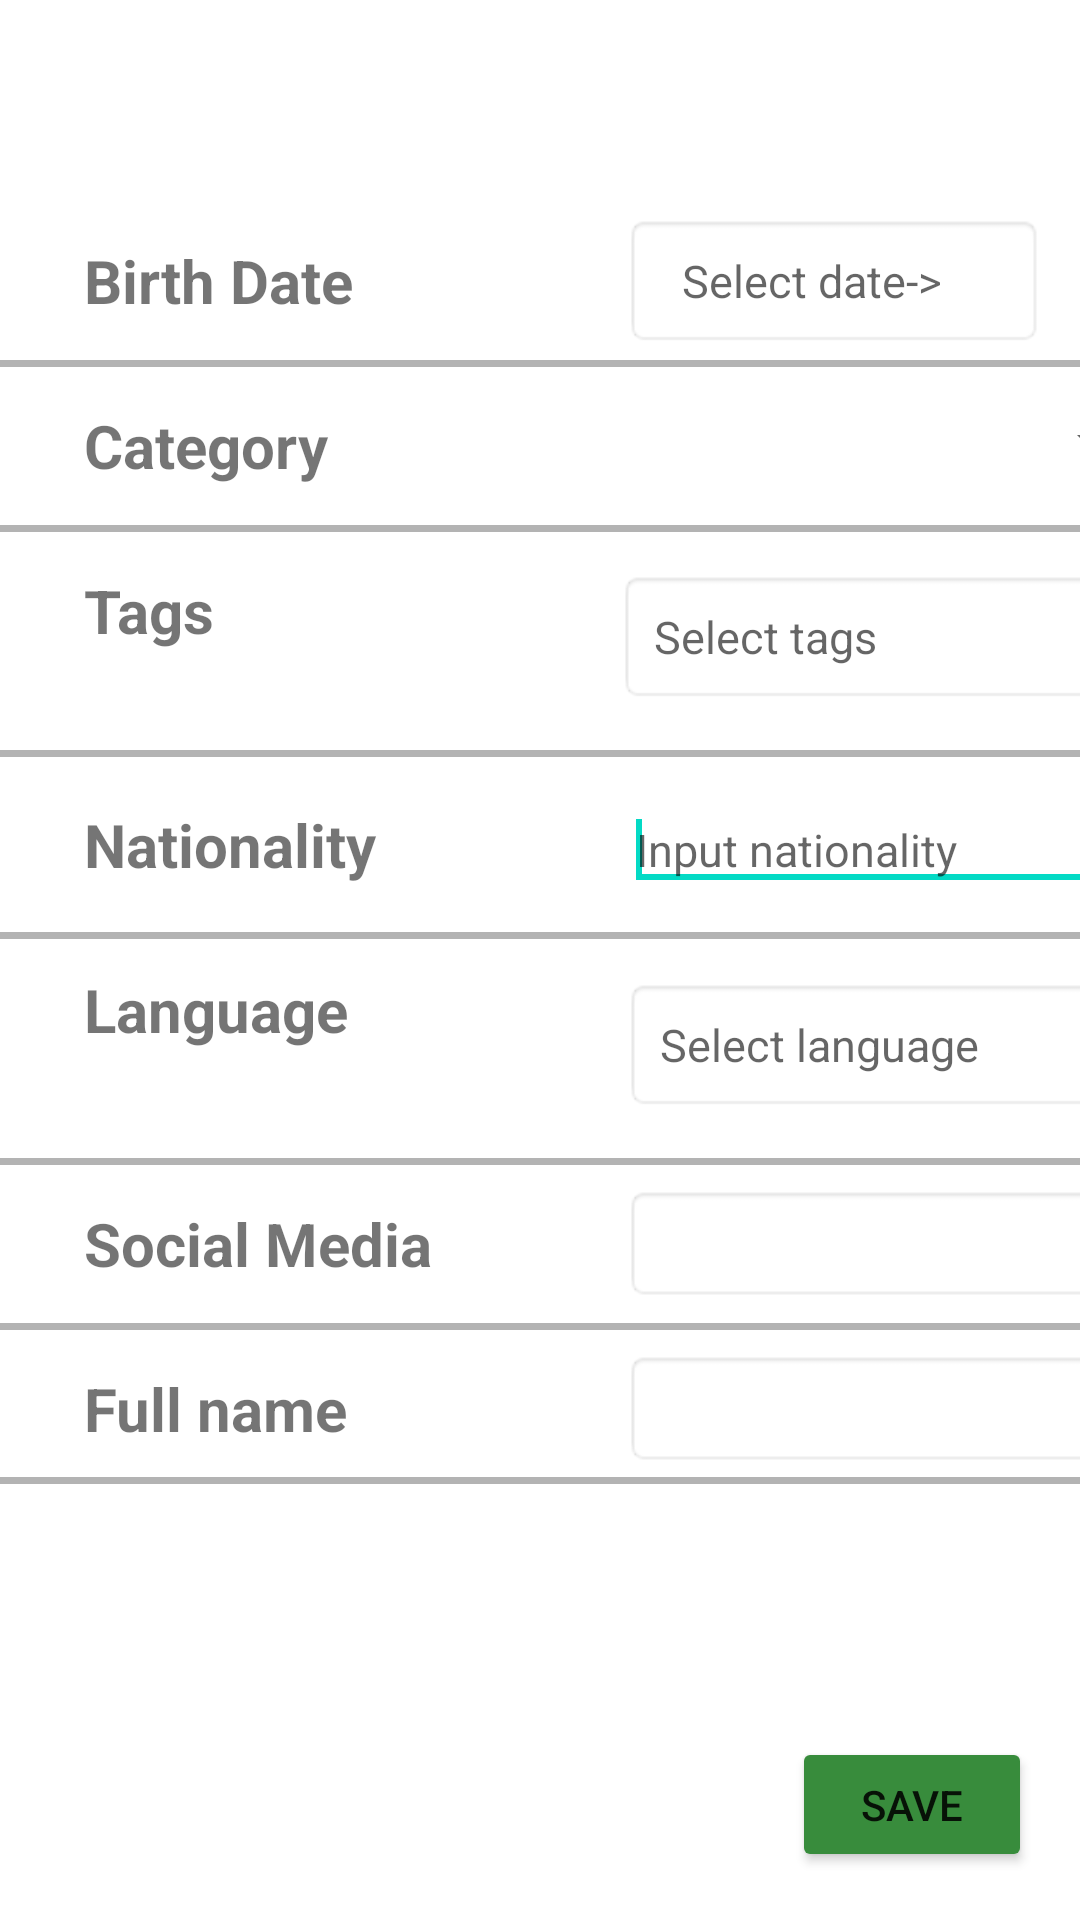

The Android layout XML behind this screen, and the referenced resources:
<!-- AndroidManifest.xml: application theme Theme.MobileSMP -->
<!-- res/layout/fragment_profile_influencer.xml -->
<?xml version="1.0" encoding="utf-8"?>
<androidx.constraintlayout.widget.ConstraintLayout xmlns:android="http://schemas.android.com/apk/res/android"
    xmlns:tools="http://schemas.android.com/tools"
    xmlns:app="http://schemas.android.com/apk/res-auto"
    android:layout_width="match_parent"
    android:layout_height="match_parent"
    tools:context=".ui.profile.ProfileInfluencerFragment">


    <TextView
        android:id="@+id/textView1"
        android:layout_width="130dp"
        android:layout_height="wrap_content"
        android:layout_marginStart="28dp"
        android:layout_marginTop="80dp"
        android:textSize="20dp"
        android:textStyle="bold"
        android:text="Birth Date"
        app:layout_constraintStart_toStartOf="parent"
        app:layout_constraintTop_toTopOf="parent" />

    <TextView
        android:id="@+id/textView2"
        android:layout_width="130dp"
        android:layout_height="wrap_content"
        android:layout_marginStart="28dp"
        android:layout_marginTop="28dp"
        android:text="Category"
        android:textSize="20dp"
        android:textStyle="bold"
        app:layout_constraintStart_toStartOf="parent"
        app:layout_constraintTop_toBottomOf="@+id/textView1" />

    <TextView
        android:id="@+id/textView3"
        android:layout_width="130dp"
        android:layout_height="50dp"
        android:layout_marginStart="28dp"
        android:layout_marginTop="28dp"
        android:text="Tags"
        android:textSize="20dp"
        android:textStyle="bold"
        app:layout_constraintStart_toStartOf="parent"
        app:layout_constraintTop_toBottomOf="@+id/textView2" />

    <TextView
        android:id="@+id/textView4"
        android:layout_width="130dp"
        android:layout_height="wrap_content"
        android:layout_marginStart="28dp"
        android:layout_marginTop="28dp"
        android:text="Nationality"
        android:textSize="20dp"
        android:textStyle="bold"
        app:layout_constraintStart_toStartOf="parent"
        app:layout_constraintTop_toBottomOf="@+id/textView3" />

    <TextView
        android:id="@+id/textView5"
        android:layout_width="130dp"
        android:layout_height="50dp"
        android:layout_marginStart="28dp"
        android:layout_marginTop="28dp"
        android:text="Language"
        android:textSize="20dp"
        android:textStyle="bold"
        app:layout_constraintStart_toStartOf="parent"
        app:layout_constraintTop_toBottomOf="@+id/textView4" />

    <TextView
        android:id="@+id/textView6"
        android:layout_width="130dp"
        android:layout_height="wrap_content"
        android:layout_marginStart="28dp"
        android:layout_marginTop="28dp"
        android:textSize="20dp"
        android:textStyle="bold"
        android:text="Social Media"
        app:layout_constraintStart_toStartOf="parent"
        app:layout_constraintTop_toBottomOf="@+id/textView5" />

    <TextView
        android:id="@+id/textView7"
        android:layout_width="130dp"
        android:layout_height="wrap_content"
        android:layout_marginStart="28dp"
        android:layout_marginTop="28dp"
        android:textSize="20dp"
        android:textStyle="bold"
        android:text="Full name"
        app:layout_constraintStart_toStartOf="parent"
        app:layout_constraintTop_toBottomOf="@+id/textView6" />

    <ImageView
        android:id="@+id/imageView1"
        android:layout_width="wrap_content"
        android:layout_height="wrap_content"
        android:src="@drawable/border"
        android:alpha="0.3"
        app:layout_constraintBottom_toTopOf="@+id/textView2"
        app:layout_constraintEnd_toEndOf="parent"
        app:layout_constraintStart_toStartOf="parent"
        app:layout_constraintTop_toBottomOf="@+id/textView1" />

    <ImageView
        android:id="@+id/imageView2"
        android:layout_width="wrap_content"
        android:layout_height="wrap_content"
        android:src="@drawable/border"
        android:alpha="0.3"
        app:layout_constraintBottom_toTopOf="@+id/textView3"
        app:layout_constraintEnd_toEndOf="parent"
        app:layout_constraintStart_toStartOf="parent"
        app:layout_constraintTop_toBottomOf="@+id/textView2" />

    <ImageView
        android:id="@+id/imageView3"
        android:layout_width="wrap_content"
        android:layout_height="wrap_content"
        android:alpha="0.3"
        android:src="@drawable/border"
        app:layout_constraintBottom_toTopOf="@+id/textView4"
        app:layout_constraintEnd_toEndOf="parent"
        app:layout_constraintStart_toStartOf="parent"
        app:layout_constraintTop_toBottomOf="@+id/textView23" />

    <ImageView
        android:id="@+id/imageView4"
        android:layout_width="wrap_content"
        android:layout_height="wrap_content"
        android:alpha="0.3"
        android:src="@drawable/border"
        app:layout_constraintBottom_toTopOf="@+id/textView5"
        app:layout_constraintEnd_toEndOf="parent"
        app:layout_constraintStart_toStartOf="parent"
        app:layout_constraintTop_toBottomOf="@+id/autoCompletetextView24" />

    <ImageView
        android:id="@+id/imageView5"
        android:layout_width="wrap_content"
        android:layout_height="wrap_content"
        android:src="@drawable/border"
        android:alpha="0.3"
        app:layout_constraintBottom_toTopOf="@+id/textView6"
        app:layout_constraintEnd_toEndOf="parent"
        app:layout_constraintStart_toStartOf="parent"
        app:layout_constraintTop_toBottomOf="@+id/textView5" />

    <ImageView
        android:id="@+id/imageView6"
        android:layout_width="wrap_content"
        android:layout_height="wrap_content"
        android:src="@drawable/border"
        android:alpha="0.3"
        app:layout_constraintBottom_toTopOf="@+id/textView7"
        app:layout_constraintEnd_toEndOf="parent"
        app:layout_constraintStart_toStartOf="parent"
        app:layout_constraintTop_toBottomOf="@+id/textView6" />

    <ImageView
        android:id="@+id/imageView7"
        android:layout_width="wrap_content"
        android:layout_height="wrap_content"
        android:alpha="0.3"
        android:src="@drawable/border"
        app:layout_constraintEnd_toEndOf="parent"
        app:layout_constraintStart_toStartOf="parent"
        app:layout_constraintTop_toBottomOf="@+id/textView7" />

    <Button
        android:id="@+id/button_Save"
        android:layout_width="80dp"
        android:layout_height="45dp"
        android:layout_marginEnd="16dp"
        android:layout_marginBottom="16dp"
        android:backgroundTint="#388C3C"
        android:text="Save"
        app:layout_constraintBottom_toBottomOf="parent"
        app:layout_constraintEnd_toEndOf="parent" />

    <TextView
        android:id="@+id/textView21"
        android:layout_width="140dp"
        android:layout_height="wrap_content"
        android:layout_marginStart="50dp"
        android:background="@android:drawable/editbox_background"
        android:drawablePadding="16dp"
        android:hint="  Select date->"
        android:padding="12dp"
        android:textSize="15dp"
        app:layout_constraintBottom_toBottomOf="@+id/textView1"
        app:layout_constraintStart_toEndOf="@+id/textView1"
        app:layout_constraintTop_toTopOf="@+id/textView1" />

    <ImageButton
        android:id="@+id/button_pickDate"
        android:layout_width="40dp"
        android:layout_height="40dp"
        android:layout_marginStart="10dp"
        android:background="@drawable/calendar_icon"
        app:layout_constraintBottom_toBottomOf="@+id/textView1"
        app:layout_constraintEnd_toEndOf="@+id/button_Save"
        app:layout_constraintStart_toEndOf="@+id/textView21"
        app:layout_constraintTop_toTopOf="@+id/textView1" />

    <Spinner
        android:id="@+id/autoCompletetextView22"
        android:layout_width="180dp"
        android:layout_height="wrap_content"
        android:layout_marginStart="50dp"
        app:layout_constraintStart_toEndOf="@+id/textView2"
        app:layout_constraintTop_toTopOf="@+id/textView2"/>

    <TextView
        android:id="@+id/textView23"
        android:layout_width="180dp"
        android:layout_height="wrap_content"
        android:layout_marginStart="48dp"
        android:background="@android:drawable/editbox_background"
        android:drawablePadding="16dp"
        android:hint="Select tags"
        android:padding="12dp"
        android:textSize="15dp"
        app:layout_constraintStart_toEndOf="@+id/textView3"
        app:layout_constraintTop_toTopOf="@+id/textView3" />

    <AutoCompleteTextView
        android:id="@+id/autoCompletetextView24"
        android:layout_width="180dp"
        android:layout_height="wrap_content"
        android:layout_marginStart="50dp"
        android:textSize="15dp"
        android:hint="Input nationality"
        android:completionThreshold="1"
        app:layout_constraintBottom_toBottomOf="@+id/textView4"
        app:layout_constraintStart_toEndOf="@+id/textView4"
        app:layout_constraintTop_toTopOf="@+id/textView4">
        <requestFocus />
    </AutoCompleteTextView>

    <TextView
        android:id="@+id/textView25"
        android:layout_width="180dp"
        android:layout_height="wrap_content"
        android:layout_marginStart="50dp"
        android:background="@android:drawable/editbox_background"
        android:completionThreshold="1"
        android:hint="Select language"
        android:textSize="15dp"
        android:drawablePadding="16dp"
        android:padding="12dp"
        app:layout_constraintBottom_toBottomOf="@+id/textView5"
        app:layout_constraintStart_toEndOf="@+id/textView5"
        app:layout_constraintTop_toTopOf="@+id/textView5" />

    <EditText
        android:id="@+id/textView26"
        android:layout_width="180dp"
        android:layout_height="wrap_content"
        android:layout_marginStart="50dp"
        android:textSize="20dp"
        android:background="@android:drawable/editbox_background"
        app:layout_constraintBottom_toBottomOf="@+id/textView6"
        app:layout_constraintStart_toEndOf="@+id/textView6"
        app:layout_constraintTop_toTopOf="@+id/textView6" />

    <EditText
        android:id="@+id/textView27"
        android:layout_width="180dp"
        android:layout_height="wrap_content"
        android:layout_marginStart="50dp"
        android:textSize="20dp"
        android:background="@android:drawable/editbox_background"
        app:layout_constraintBottom_toBottomOf="@+id/textView7"
        app:layout_constraintStart_toEndOf="@+id/textView7"
        app:layout_constraintTop_toTopOf="@+id/textView7" />

</androidx.constraintlayout.widget.ConstraintLayout>
<!-- resources referenced by this layout -->
<resources>
  <!-- drawable border: png bitmap (drawable-mdpi, 137 bytes) -->
  <style name="Theme.MobileSMP" parent="Theme.MaterialComponents.DayNight.DarkActionBar">
          
          <item name="colorPrimary">@color/purple_500</item>
          <item name="colorPrimaryVariant">@color/purple_700</item>
          <item name="colorOnPrimary">@color/white</item>
          
          <item name="colorSecondary">@color/teal_200</item>
          <item name="colorSecondaryVariant">@color/teal_700</item>
          <item name="colorOnSecondary">@color/black</item>
          
          <item name="android:statusBarColor" tools:targetApi="l">?attr/colorPrimaryVariant</item>
          
  
      </style>
  <color name="purple_500">#FF6200EE</color>
  <color name="purple_700">#FF3700B3</color>
  <color name="white">#FFFFFFFF</color>
  <color name="teal_200">#FF03DAC5</color>
  <color name="teal_700">#FF018786</color>
  <color name="black">#FF000000</color>
</resources>
